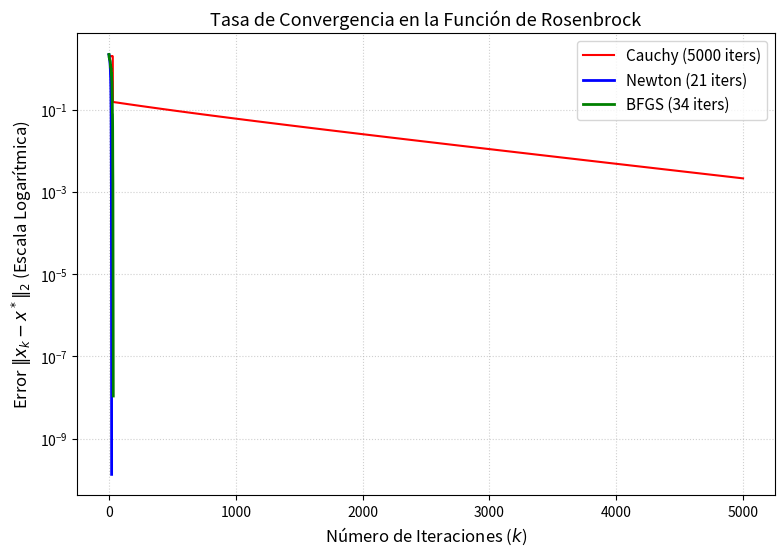

Write Python code to recreate this figure.
import numpy as np
import matplotlib.pyplot as plt

# =============================================================================
# FUNCIONES DEL EJERCICIO 9: Métodos de Minimización No Lineal
# =============================================================================

def min_cauchy(f, x0, eps, m, regla):
    """
    Método de Cauchy (Máximo Descenso) del Ejercicio 9.
    """
    x = np.array(x0, dtype=float)
    historial = [x.copy()]
    
    for k in range(m):
        _, grad = f(x)[:2]
        
        # Criterio de parada sobre la norma del gradiente
        if np.linalg.norm(grad, 2) < eps:
            return x, k, historial
            
        # Dirección de Cauchy: d = -grad f(x)
        d = -grad
        
        # Tamaño de paso determinado por la función de regla
        alpha = regla(f, x, d)
        
        # Actualización de la posición
        x = x + alpha * d
        historial.append(x.copy())
        
    return x, m, historial


def min_newton(f, x0, eps, m, regla):
    """
    Método de Newton del Ejercicio 9.
    """
    x = np.array(x0, dtype=float)
    historial = [x.copy()]
    
    for k in range(m):
        res = f(x)
        grad, hess = res[1], res[2]
        
        if np.linalg.norm(grad, 2) < eps:
            return x, k, historial
            
        # Resolver el sistema lineal para la dirección de Newton: Hess * d = -grad
        try:
            d = np.linalg.solve(hess, -grad)
        except np.linalg.LinAlgError:
            d = -grad  # Resguardo por si el Hessiano es singular
            
        # Tamaño de paso determinado por la regla
        alpha = regla(f, x, d)
        
        # Actualización
        x = x + alpha * d
        historial.append(x.copy())
        
    return x, m, historial


def min_bfgs(f, x0, eps, m, regla):
    """
    Método BFGS (Cuasi-Newton) del Ejercicio 9.
    """
    x = np.array(x0, dtype=float)
    n = len(x)
    H = np.eye(n)  # Aproximación inicial de la matriz inversa del Hessiano
    historial = [x.copy()]
    
    _, grad = f(x)[:2]
    
    for k in range(m):
        if np.linalg.norm(grad, 2) < eps:
            return x, k, historial
            
        # Dirección de descenso: d = -H * grad
        d = -H @ grad
        
        # Tamaño de paso
        alpha = regla(f, x, d)
        
        # Actualización de posición
        p = alpha * d
        x_next = x + p
        
        # Evaluación del nuevo gradiente
        _, grad_next = f(x_next)[:2]
        q = grad_next - grad
        
        # Actualización de la matriz H usando la fórmula BFGS
        pq = np.dot(p, q)
        if pq > 1e-10:
            rho_val = 1.0 / pq
            I = np.eye(n)
            H = (I - rho_val * np.outer(p, q)) @ H @ (I - rho_val * np.outer(q, p)) + rho_val * np.outer(p, p)
            
        x = x_next
        grad = grad_next
        historial.append(x.copy())
        
    return x, m, historial


# =============================================================================
# REGLA DE BÚSQUEDA LINEAL (Condición de Armijo)
# =============================================================================

def regla_armijo(f, x, d, alpha0=1.0, c1=1e-4, rho=0.5):
    """
    Implementación del parámetro 'regla' mediante Búsqueda de Armijo.
    """
    alpha = alpha0
    fx, grad = f(x)[:2]
    
    while True:
        x_next = x + alpha * d
        f_next, _ = f(x_next)[:2]
        if f_next <= fx + c1 * alpha * np.dot(grad, d):
            break
        alpha *= rho
        if alpha < 1e-12:
            break
            
    return alpha


# =============================================================================
# EJERCICIO 10: Prueba en la Función de Rosenbrock
# =============================================================================

def rosenbrock(v):
    """
    Función de Rosenbrock f(x, y) = 100*(y - x^2)^2 + (1 - x)^2.
    Retorna: (f, grad_f, hess_f)
    """
    x, y = v[0], v[1]
    
    # Valor de la función
    f_val = 100.0 * (y - x**2)**2 + (1.0 - x)**2
    
    # Gradiente
    grad = np.array([
        -400.0 * x * (y - x**2) - 2.0 * (1.0 - x),
        200.0 * (y - x**2)
    ])
    
    # Matriz Hessiana
    hess = np.array([
        [1200.0 * x**2 - 400.0 * y + 2.0, -400.0 * x],
        [-400.0 * x, 200.0]
    ])
    
    return f_val, grad, hess


# 1. Parámetros iniciales requeridos por el problema
x0 = np.array([-1.2, 1.0])
epsilon = 1e-6
max_iter = 5000

# 2. Invocación directa a las 3 funciones del Ejercicio 9
x_cauchy, iters_cauchy, hist_cauchy = min_cauchy(rosenbrock, x0, epsilon, max_iter, regla_armijo)
x_newton, iters_newton, hist_newton = min_newton(rosenbrock, x0, epsilon, max_iter, regla_armijo)
x_bfgs, iters_bfgs, hist_bfgs = min_bfgs(rosenbrock, x0, epsilon, max_iter, regla_armijo)

# =============================================================================
# GRAFICACIÓN DE LAS TASAS DE CONVERGENCIA EN ESCALA LOGARÍTMICA
# =============================================================================

sol_exacta = np.array([1.0, 1.0])

# Métrica de error por iteración: ||x_k - x*||_2
err_cauchy = [np.linalg.norm(x - sol_exacta, 2) for x in hist_cauchy]
err_newton = [np.linalg.norm(x - sol_exacta, 2) for x in hist_newton]
err_bfgs = [np.linalg.norm(x - sol_exacta, 2) for x in hist_bfgs]

plt.figure(figsize=(9, 6))
plt.semilogy(err_cauchy, label=f'Cauchy ({iters_cauchy} iters)', color='red', linewidth=1.5)
plt.semilogy(err_newton, label=f'Newton ({iters_newton} iters)', color='blue', linewidth=2)
plt.semilogy(err_bfgs, label=f'BFGS ({iters_bfgs} iters)', color='green', linewidth=2)

plt.xlabel('Número de Iteraciones ($k$)', fontsize=12)
plt.ylabel('Error $\|x_k - x^*\|_2$ (Escala Logarítmica)', fontsize=12)
plt.title('Tasa de Convergencia en la Función de Rosenbrock', fontsize=13)
plt.grid(True, which="both", linestyle=':', alpha=0.6)
plt.legend(fontsize=11)
plt.show()
